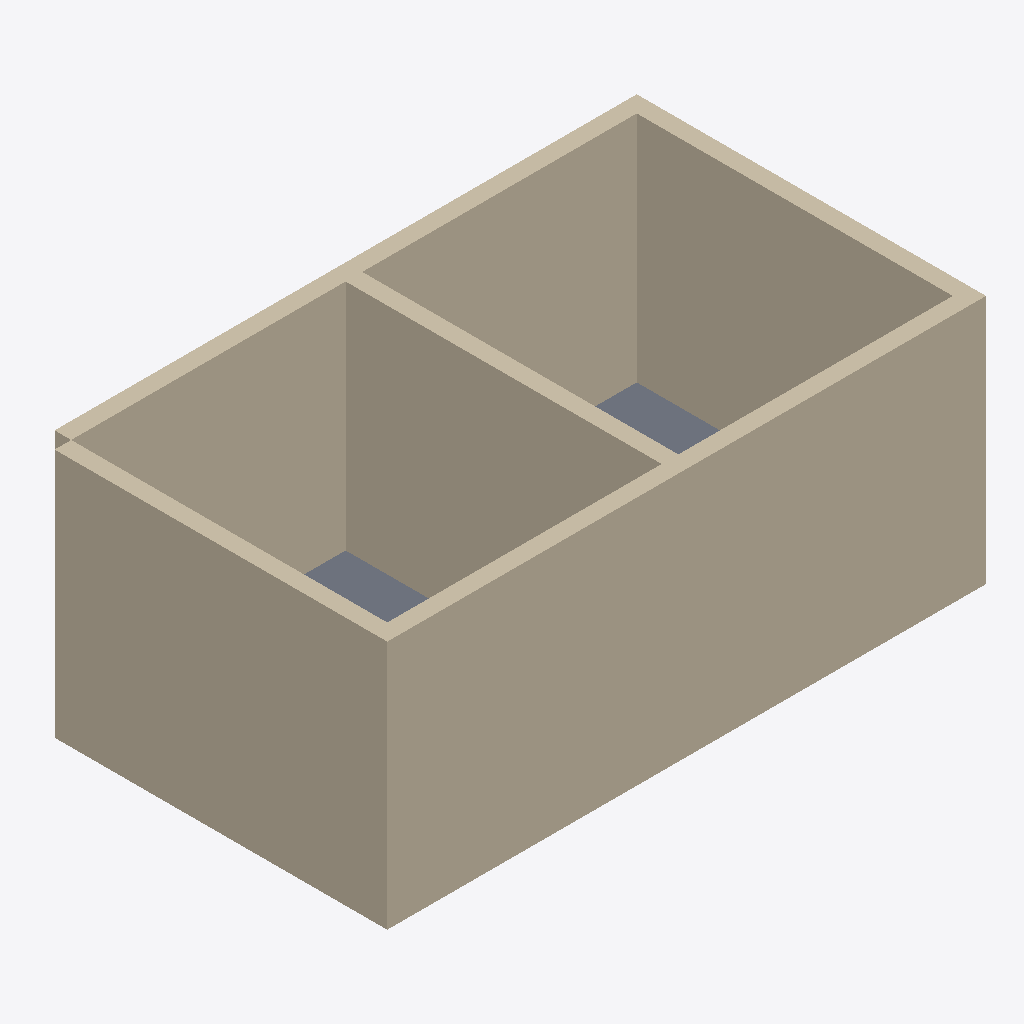
Isometric view of an IFC building model (IFC-SPF (STEP), schema IFC4, length unit millimetre), seen from the south-west, elements coloured by IFC class: 5 walls (beige), 1 slab (grey).
Extent 7.2 m × 4.2 m × 3.0 m (x, y, z). Elements (6): 5 IfcWall, 1 IfcSlab.

HEADER;
FILE_DESCRIPTION(('ViewDefinition[DesignTransferView]'),'2;1');
FILE_NAME('/dev/null','2026-05-22T00:20:45+08:00',(''),(''),'IfcOpenShell 0.8.5','IfcOpenShell 0.8.5','Nobody');
FILE_SCHEMA(('IFC4'));
ENDSEC;
DATA;
#1=IFCPROJECT('3P7lxPe0D2_AiEEWP0q1RQ',$,'Bonsai Simple Task 07 Seed',$,$,$,$,(#10),#5);
#12=IFCSITE('3Ql7hmd6jBrvMh60RAbEB_',$,'Default Site',$,$,$,$,$,$,$,$,$,$,$);
#13=IFCBUILDING('3rHsDeOfz9iRcLy8WOtNJ2',$,'Simple Building',$,$,$,$,$,$,$,$,$);
#14=IFCBUILDINGSTOREY('3q8QkrG3b4RQfFQY2OMpIt',$,'Ground Floor',$,$,$,$,$,$,$);
#18=IFCWALL('1ovc$HO61FSPwFZgkmlbIu',$,'South Wall',$,$,#140,#29,$,$);
#52=IFCWALL('0Ichkw9V5B6BO$Xj52PuJX',$,'West Wall',$,$,#150,#63,$,$);
#35=IFCWALL('3SaBvb07T5JvZkxHzbW_gc',$,'North Wall',$,$,#145,#46,$,$);
#69=IFCWALL('3RrKnwHX5CoQQis$Oo61Nc',$,'East Wall',$,$,#155,#80,$,$);
#86=IFCWALL('2DszhM2bD7gvJ2ocCJNd7v',$,'Partition 1',$,$,#160,#97,$,$);
#103=IFCSLAB('0OaTfjSvf0f9ukMwwJTSqJ',$,'Ground Slab',$,$,#165,#110,$,$);
ENDSEC;
